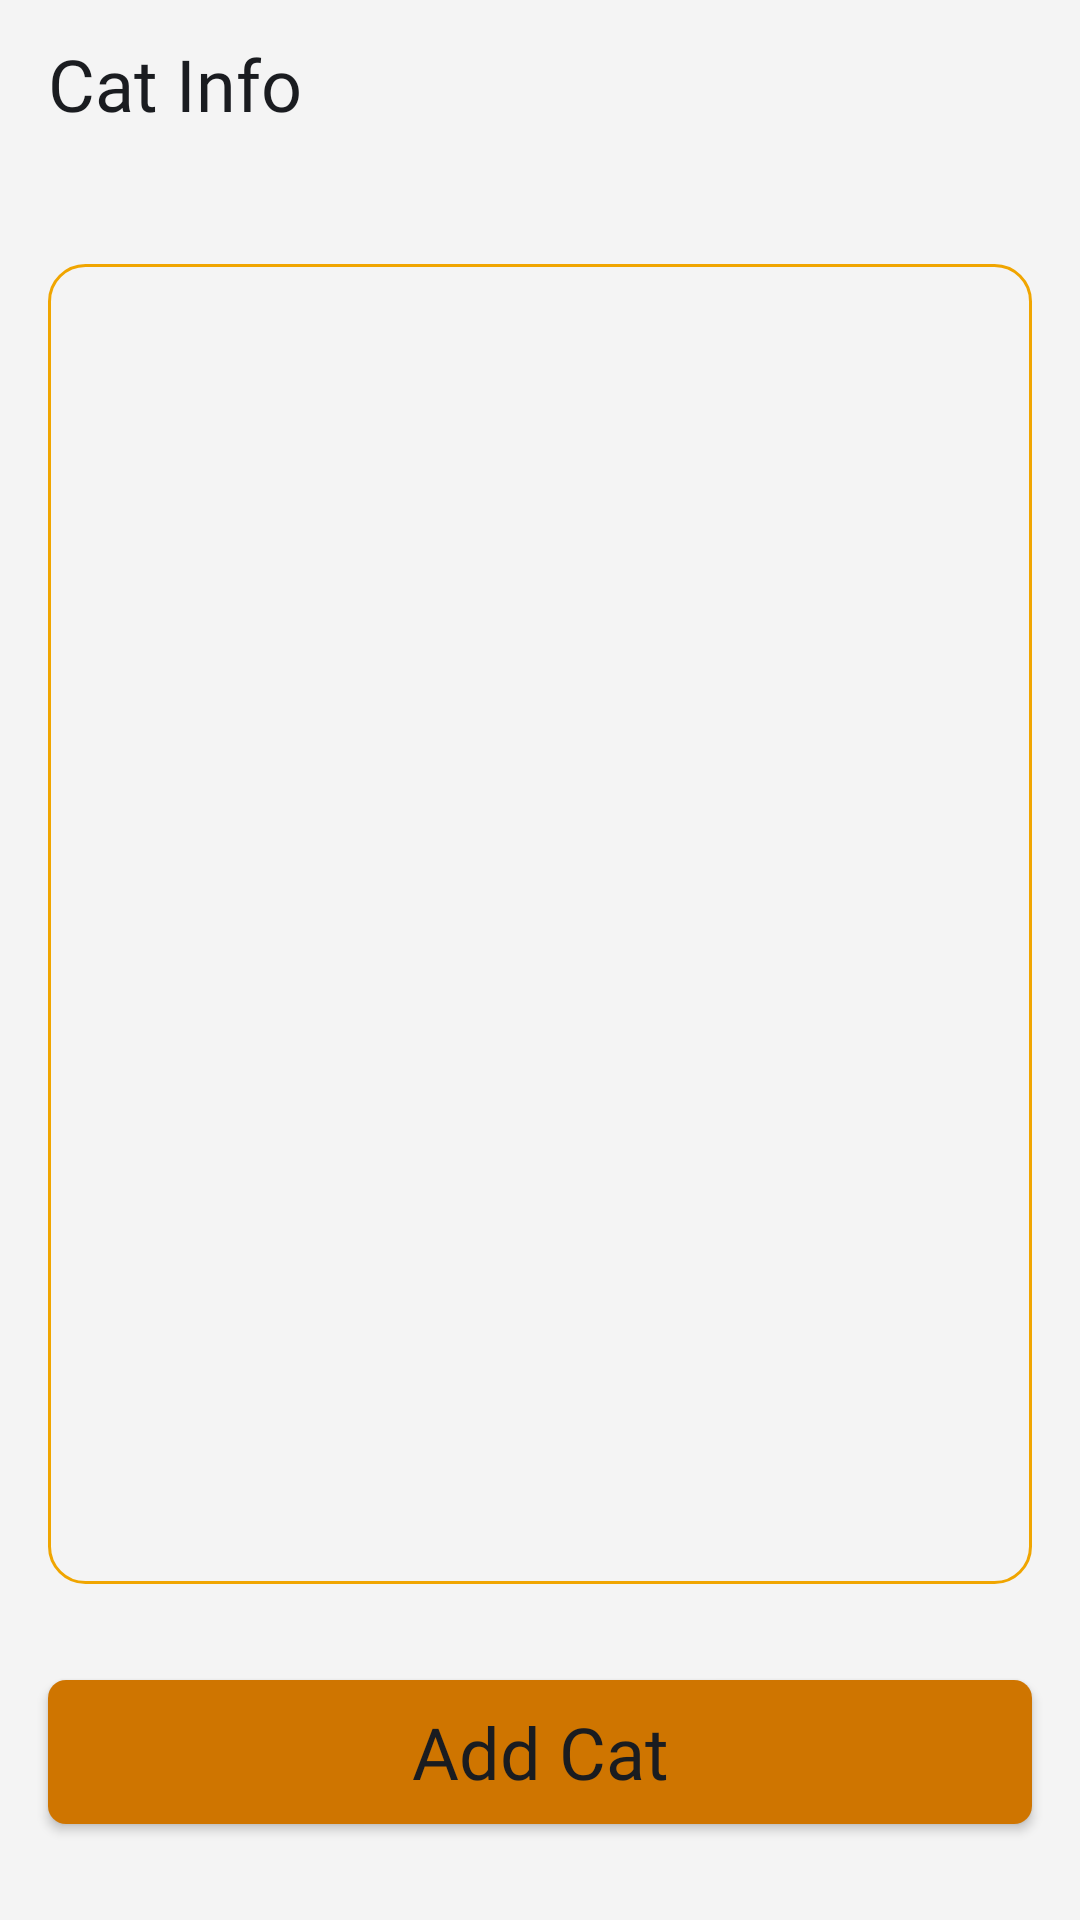

Android layout source for this screen:
<!-- AndroidManifest.xml: application theme Theme.Catting -->
<!-- res/layout/fragment_cat_info.xml -->
<?xml version="1.0" encoding="utf-8"?>
<androidx.constraintlayout.widget.ConstraintLayout xmlns:android="http://schemas.android.com/apk/res/android"
    xmlns:app="http://schemas.android.com/apk/res-auto"
    xmlns:tools="http://schemas.android.com/tools"
    android:layout_width="match_parent"
    android:layout_height="match_parent"
    android:background="@color/main_white"
    tools:context=".FileFragment">

    <androidx.recyclerview.widget.RecyclerView
        android:id="@+id/catInfoRecycler"
        android:layout_width="0dp"
        android:layout_height="0dp"
        android:layout_marginStart="16dp"
        android:layout_marginTop="32dp"
        android:layout_marginEnd="16dp"
        android:layout_marginBottom="32dp"
        android:background="@drawable/bg_edit_text"
        android:padding="5dp"
        app:layout_constraintBottom_toTopOf="@+id/addCatButton"
        app:layout_constraintEnd_toEndOf="parent"
        app:layout_constraintStart_toStartOf="parent"
        app:layout_constraintTop_toBottomOf="@+id/toolbar" />

    <Button
        android:id="@+id/addCatButton"
        android:layout_width="0dp"
        android:layout_height="wrap_content"
        android:layout_marginBottom="32dp"
        android:background="@drawable/bg_button"
        android:fontFamily="@font/bazzi"
        android:text="Add Cat"
        android:textAllCaps="false"
        android:textColor="@color/main_black"
        android:textSize="24sp"
        app:layout_constraintBottom_toBottomOf="parent"
        app:layout_constraintEnd_toEndOf="@+id/catInfoRecycler"
        app:layout_constraintStart_toStartOf="@+id/catInfoRecycler" />

    <androidx.appcompat.widget.Toolbar
        android:id="@+id/toolbar"
        android:layout_width="0dp"
        android:layout_height="wrap_content"
        android:background="@color/main_white"
        android:minHeight="?attr/actionBarSize"
        android:theme="?attr/actionBarTheme"
        app:layout_constraintEnd_toEndOf="parent"
        app:layout_constraintStart_toStartOf="parent"
        app:layout_constraintTop_toTopOf="parent">

        <TextView
            android:layout_width="wrap_content"
            android:layout_height="wrap_content"
            android:layout_gravity="center_vertical"
            android:fontFamily="@font/bazzi"
            android:text="@string/main_cat_info_title"
            android:textColor="@color/main_black"
            android:textSize="24sp"
            tools:layout_editor_absoluteX="16dp"
            tools:layout_editor_absoluteY="15dp" />
    </androidx.appcompat.widget.Toolbar>


</androidx.constraintlayout.widget.ConstraintLayout>
<!-- resources referenced by this layout -->
<resources>
  <color name="main_black">#FF1A1C20</color>
  <color name="main_white">#FFF4F4F4</color>
  <!-- drawable bg_button (drawable) -->
  <?xml version="1.0" encoding="utf-8"?>
  <shape xmlns:android="http://schemas.android.com/apk/res/android"
      android:padding="10dp"
      android:shape="rectangle">
      <solid android:color="@color/main_brown" />
      <corners
          android:bottomLeftRadius="6dp"
          android:bottomRightRadius="6dp"
          android:topLeftRadius="6dp"
          android:topRightRadius="6dp" />
  </shape>
  <!-- drawable bg_edit_text (drawable) -->
  <?xml version="1.0" encoding="utf-8"?>
  <shape xmlns:android="http://schemas.android.com/apk/res/android"
      android:padding="10dp"
      android:shape="rectangle">
      <solid android:color="@android:color/transparent" />
      <corners
          android:bottomLeftRadius="12dp"
          android:bottomRightRadius="12dp"
          android:topLeftRadius="12dp"
          android:topRightRadius="12dp" />
      <stroke
          android:width="1dp"
          android:color="@color/chatting_orange" />
  </shape>
  <string name="main_cat_info_title">Cat Info</string>
  <style name="Theme.Catting" parent="Theme.AppCompat.Light.NoActionBar">
          
          <item name="colorPrimary">@color/white</item>
          <item name="colorPrimaryVariant">@color/purple_700</item>
          <item name="colorOnPrimary">@color/white</item>
          
          <item name="colorSecondary">@color/teal_200</item>
          <item name="colorSecondaryVariant">@color/teal_700</item>
          <item name="colorOnSecondary">@color/black</item>
          
          <item name="android:statusBarColor" tools:targetApi="l">?attr/colorPrimaryVariant</item>
          
      </style>
  <color name="main_brown">#FFCF7500</color>
  <color name="chatting_orange">#FFF0A500</color>
  <color name="white">#FFFFFFFF</color>
  <color name="purple_700">#FF3700B3</color>
  <color name="teal_200">#FF03DAC5</color>
  <color name="teal_700">#FF018786</color>
  <color name="black">#FF000000</color>
</resources>
